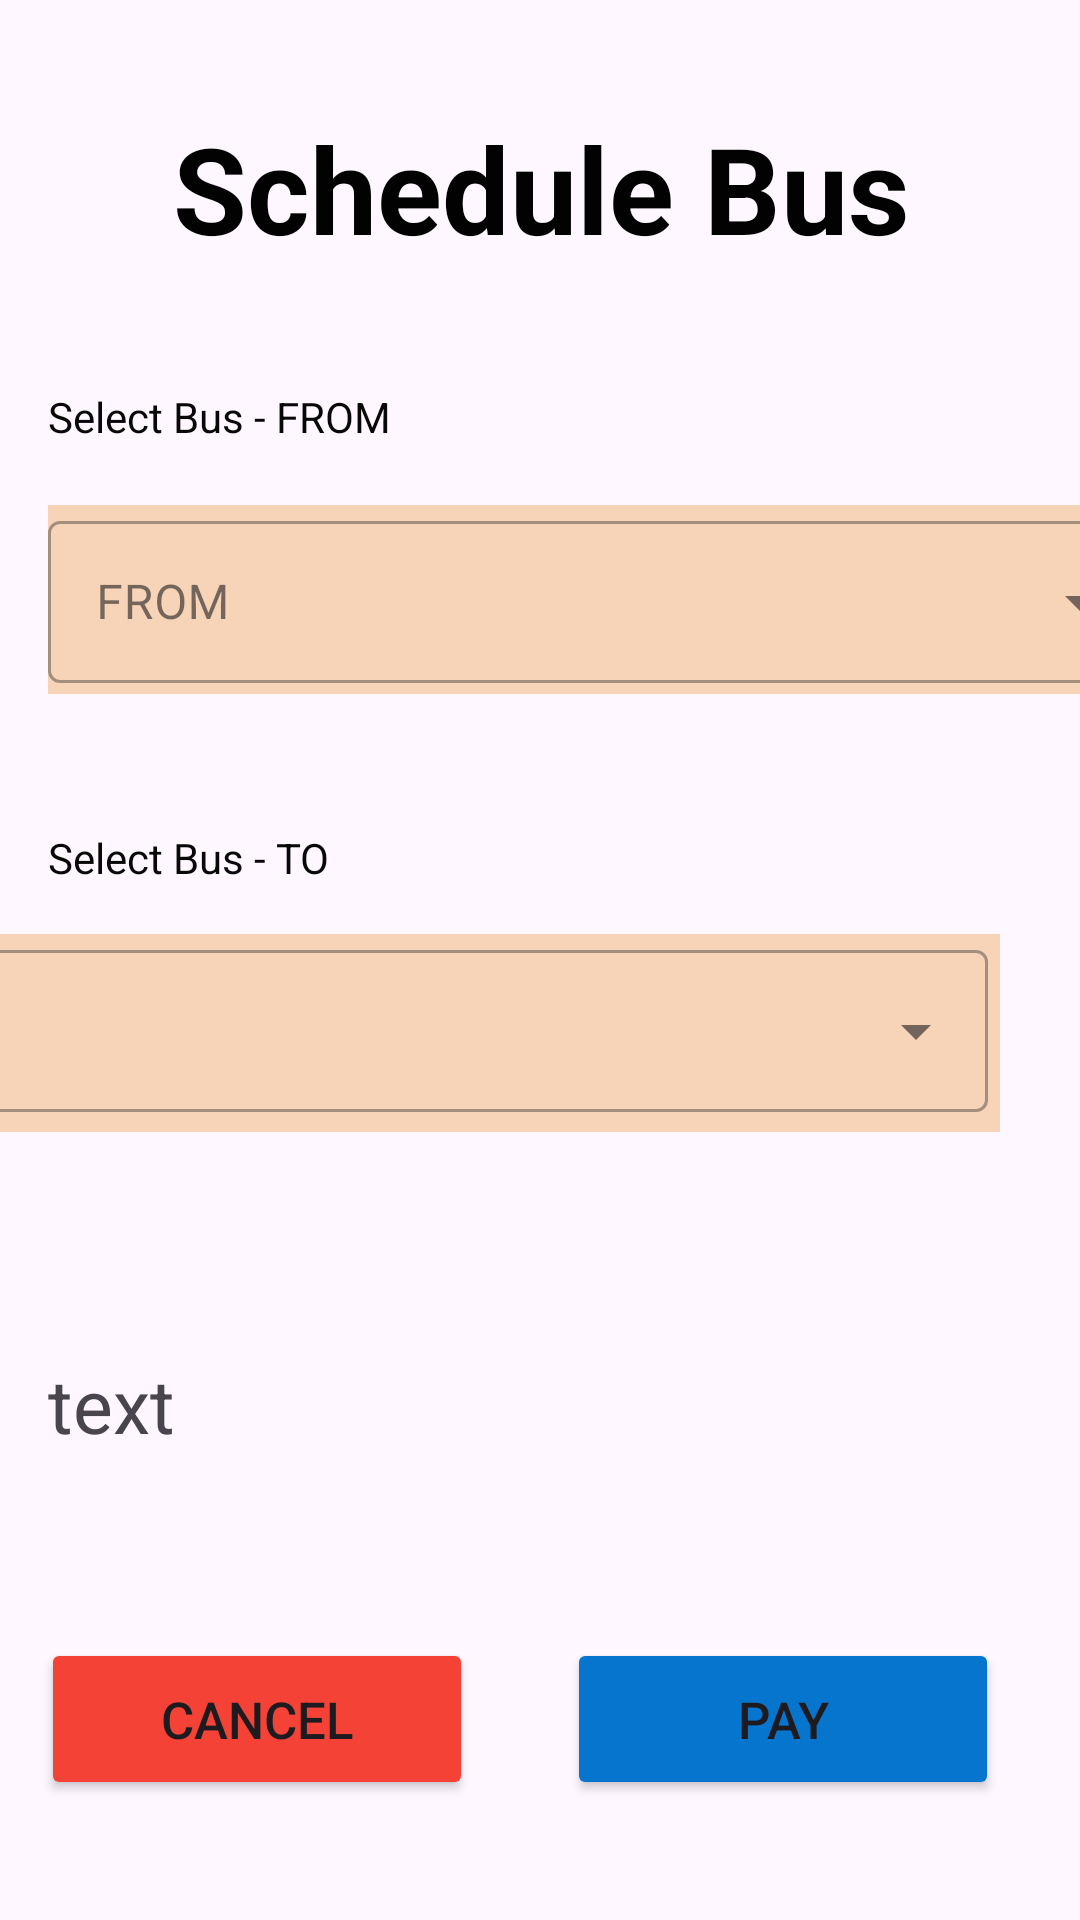

Write the Android layout XML for this screen, with the resource values it uses.
<!-- AndroidManifest.xml: application theme Theme.CSSEMobile -->
<!-- res/layout/activity_schedule_bus.xml -->
<?xml version="1.0" encoding="utf-8"?>
<androidx.constraintlayout.widget.ConstraintLayout xmlns:android="http://schemas.android.com/apk/res/android"
    xmlns:app="http://schemas.android.com/apk/res-auto"
    xmlns:tools="http://schemas.android.com/tools"
    android:layout_width="match_parent"
    android:layout_height="match_parent"
    android:focusableInTouchMode="true"
    tools:context=".schedule_bus">

    <TextView
        android:id="@+id/textView6"
        android:layout_width="wrap_content"
        android:layout_height="wrap_content"
        android:layout_marginStart="114dp"
        android:layout_marginTop="36dp"
        android:layout_marginEnd="113dp"
        android:text="Schedule Bus"
        android:textColor="#020202"
        android:textSize="40sp"
        android:textStyle="bold"
        app:layout_constraintEnd_toEndOf="parent"
        app:layout_constraintStart_toStartOf="parent"
        app:layout_constraintTop_toTopOf="parent" />

    <com.google.android.material.textfield.TextInputLayout
        android:id="@+id/textInputLayout"
        style="@style/Widget.MaterialComponents.TextInputLayout.OutlinedBox.ExposedDropdownMenu"
        android:layout_width="370dp"
        android:layout_height="63dp"
        android:layout_marginStart="16dp"
        android:layout_marginTop="20dp"
        android:layout_marginEnd="27dp"
        android:background="#66EB9D4D"
        android:ems="10"
        android:hint="FROM"
        app:layout_constraintEnd_toEndOf="parent"
        app:layout_constraintHorizontal_bias="0.0"
        app:layout_constraintStart_toStartOf="parent"
        app:layout_constraintTop_toBottomOf="@+id/textView7">

        <AutoCompleteTextView
            android:id="@+id/editFrom"
            android:layout_width="368dp"
            android:layout_height="54dp"
            android:inputType="none" />
    </com.google.android.material.textfield.TextInputLayout>

    <TextView
        android:id="@+id/textView7"
        android:layout_width="wrap_content"
        android:layout_height="wrap_content"
        android:layout_marginStart="16dp"
        android:layout_marginTop="40dp"
        android:text="Select Bus - FROM"
        android:textColor="#090808"
        app:layout_constraintStart_toStartOf="parent"
        app:layout_constraintTop_toBottomOf="@+id/textView6" />

    <com.google.android.material.textfield.TextInputLayout
        android:id="@+id/textInputLayout2"
        style="@style/Widget.MaterialComponents.TextInputLayout.OutlinedBox.ExposedDropdownMenu"
        android:layout_width="372dp"
        android:layout_height="66dp"
        android:layout_marginStart="16dp"
        android:layout_marginTop="16dp"
        android:layout_marginEnd="27dp"
        android:background="#66EB9D4D"
        android:ems="10"
        android:hint="TO"
        android:inputType="text"
        app:layout_constraintEnd_toEndOf="parent"
        app:layout_constraintHorizontal_bias="1.0"
        app:layout_constraintStart_toStartOf="parent"
        app:layout_constraintTop_toBottomOf="@+id/textView8">

        <AutoCompleteTextView
            android:id="@+id/editTo"
            android:layout_width="368dp"
            android:layout_height="54dp"
            android:inputType="none" />

    </com.google.android.material.textfield.TextInputLayout>

    <TextView
        android:id="@+id/textView8"
        android:layout_width="wrap_content"
        android:layout_height="wrap_content"
        android:layout_marginStart="16dp"
        android:layout_marginTop="45dp"
        android:text="Select Bus - TO"
        android:textColor="#090808"
        app:layout_constraintStart_toStartOf="parent"
        app:layout_constraintTop_toBottomOf="@+id/textInputLayout" />

    <Button
        android:id="@+id/btnPay"
        android:layout_width="144dp"
        android:layout_height="54dp"
        android:layout_marginEnd="27dp"
        android:layout_marginBottom="40dp"
        android:backgroundTint="#0575CD"
        android:text="Pay"
        android:textSize="17sp"
        app:layout_constraintBottom_toBottomOf="parent"
        app:layout_constraintEnd_toEndOf="parent" />

    <Button
        android:id="@+id/btnCancelS"
        android:layout_width="144dp"
        android:layout_height="54dp"
        android:layout_marginStart="39dp"
        android:layout_marginEnd="57dp"
        android:layout_marginBottom="40dp"
        android:backgroundTint="#F44336"
        android:text="Cancel"
        android:textSize="17sp"
        app:layout_constraintBottom_toBottomOf="parent"
        app:layout_constraintEnd_toStartOf="@+id/btnPay"
        app:layout_constraintStart_toStartOf="parent" />

    <TextView
        android:id="@+id/estimatedtxt"
        android:layout_width="wrap_content"
        android:layout_height="wrap_content"
        android:layout_marginStart="16dp"
        android:layout_marginTop="74dp"
        android:text="text"
        android:textSize="25sp"
        app:layout_constraintStart_toStartOf="parent"
        app:layout_constraintTop_toBottomOf="@+id/textInputLayout2" />

    <TextView
        android:id="@+id/balancetxt"
        android:layout_width="wrap_content"
        android:layout_height="wrap_content"
        android:layout_marginStart="16dp"
        android:layout_marginTop="51dp"
        android:layout_marginBottom="66dp"
        android:text="text"
        android:textSize="25sp"
        app:layout_constraintBottom_toTopOf="@+id/btnCancelS"
        app:layout_constraintStart_toStartOf="parent"
        app:layout_constraintTop_toBottomOf="@+id/estimatedtxt" />

    <ImageView
        android:id="@+id/btntopup"
        android:layout_width="48dp"
        android:layout_height="39dp"
        android:layout_marginEnd="27dp"
        android:layout_marginBottom="66dp"
        app:layout_constraintBottom_toTopOf="@+id/btnPay"
        app:layout_constraintEnd_toEndOf="parent"
        app:srcCompat="@drawable/baseline_wallet_24" />
</androidx.constraintlayout.widget.ConstraintLayout>
<!-- resources referenced by this layout -->
<resources>
  <style name="Theme.CSSEMobile" parent="Base.Theme.CSSEMobile" />
  <style name="Base.Theme.CSSEMobile" parent="Theme.Material3.DayNight.NoActionBar">
          
          
      </style>
</resources>
